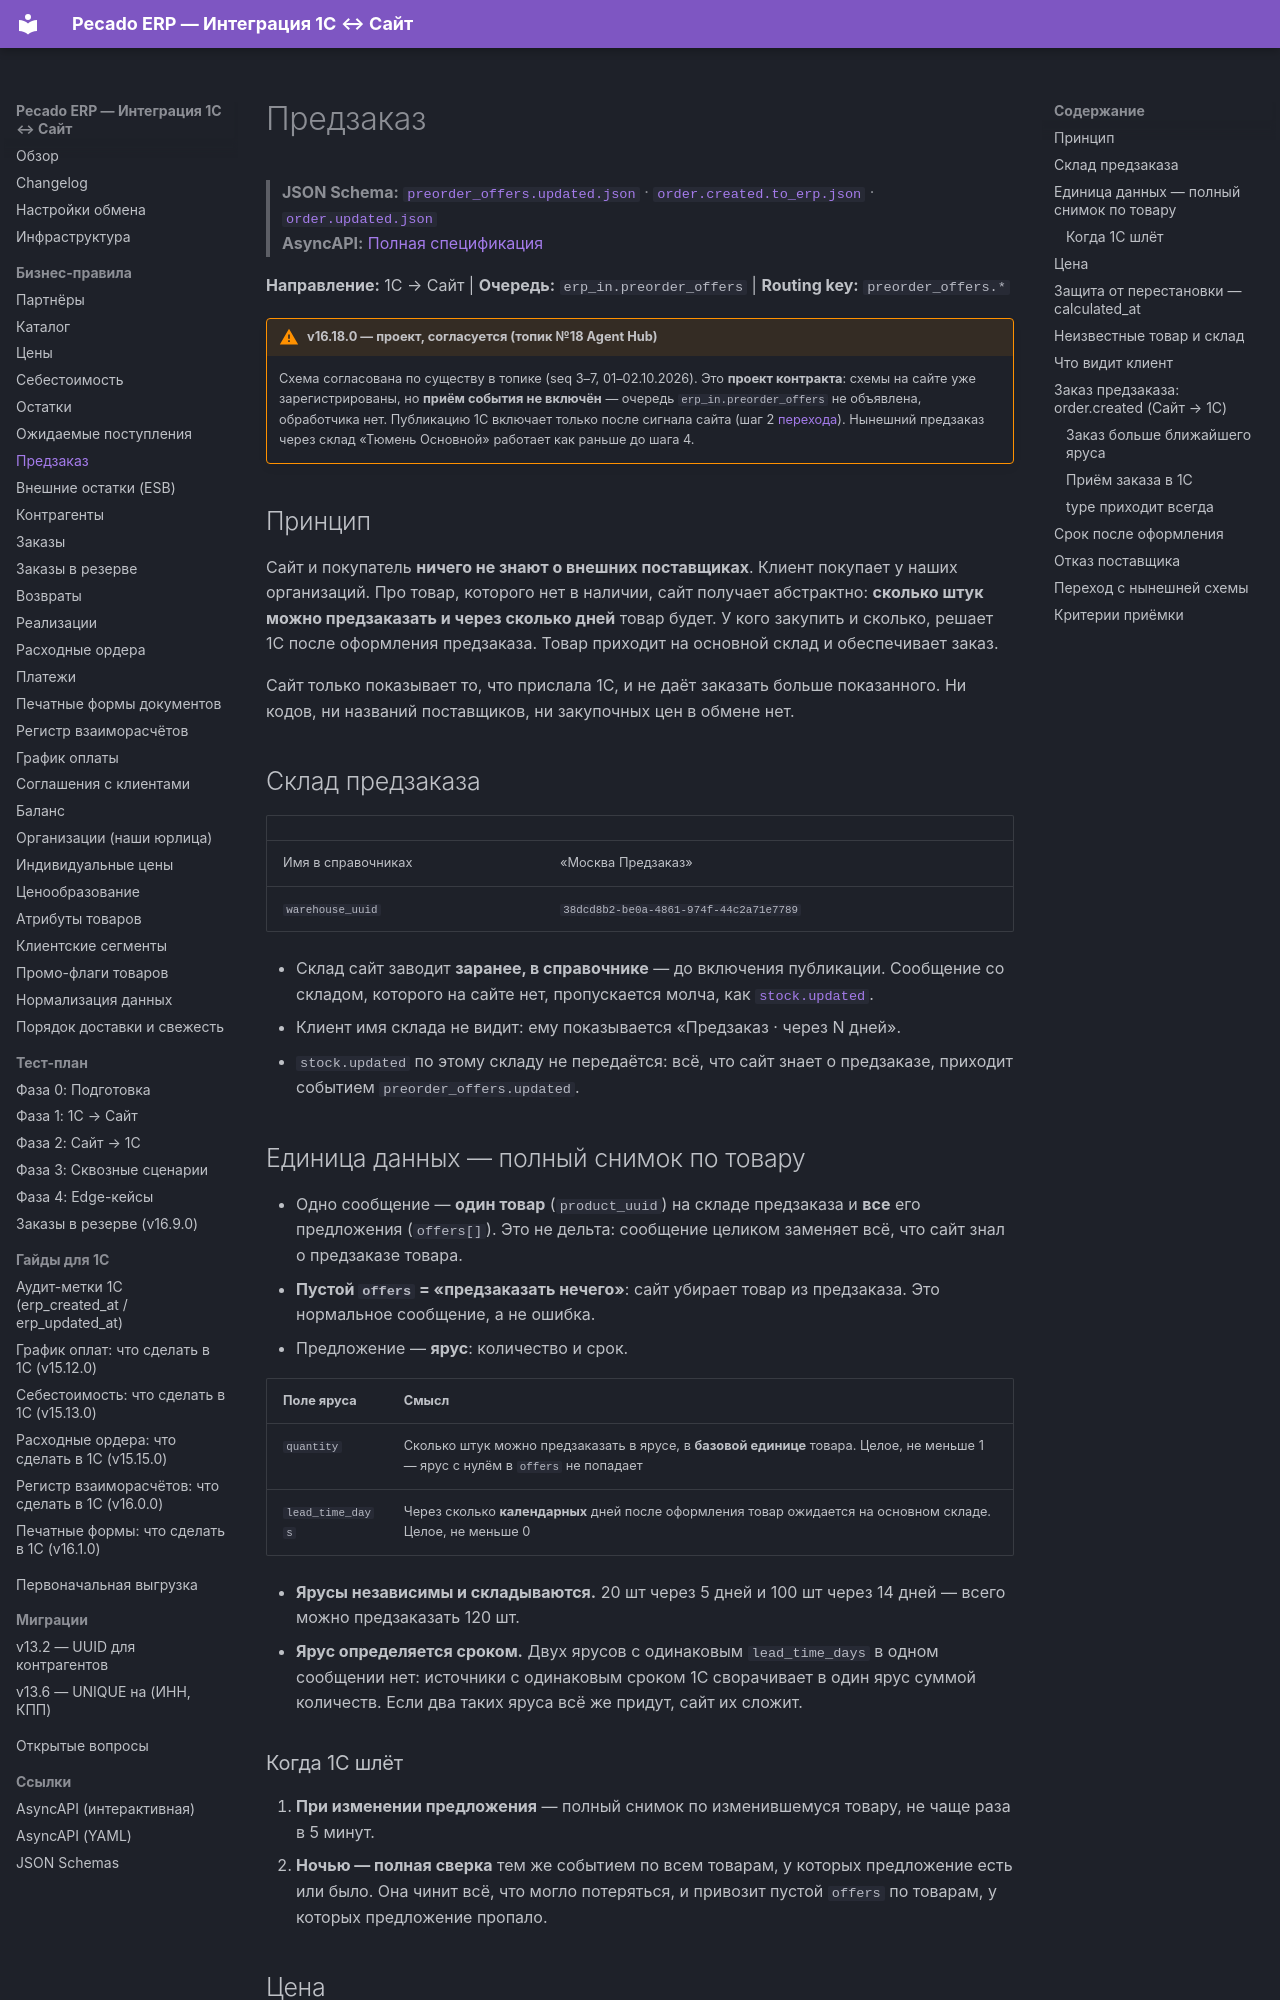

repository: savosik/pecado · page: rules/preorder-offers/index.html · generator: mkdocs

# Предзаказ

> **JSON Schema:** [`preorder_offers.updated.json`](/docs/erp/schemas/preorder_offers.updated.json) ·
> [`order.created.to_erp.json`](/docs/erp/schemas/order.created.to_erp.json) ·
> [`order.updated.json`](/docs/erp/schemas/order.updated.json)  
> **AsyncAPI:** [Полная спецификация](/docs/erp/spec.yaml)

**Направление:** 1С → Сайт | **Очередь:** `erp_in.preorder_offers` | **Routing key:** `preorder_offers.*`

!!! warning "v16.18.0 — проект, согласуется (топик №18 Agent Hub)"
    Схема согласована по существу в топике (seq 3–7, 01–02.10.2026). Это **проект контракта**:
    схемы на сайте уже зарегистрированы, но **приём события не включён** — очередь
    `erp_in.preorder_offers` не объявлена, обработчика нет. Публикацию 1С включает только
    после сигнала сайта (шаг 2 [перехода](#transition)). Нынешний предзаказ через склад
    «Тюмень Основной» работает как раньше до шага 4.

## Принцип

Сайт и покупатель **ничего не знают о внешних поставщиках**. Клиент покупает у наших
организаций. Про товар, которого нет в наличии, сайт получает абстрактно: **сколько штук
можно предзаказать и через сколько дней** товар будет. У кого закупить и сколько, решает
1С после оформления предзаказа. Товар приходит на основной склад и обеспечивает заказ.

Сайт только показывает то, что прислала 1С, и не даёт заказать больше показанного.
Ни кодов, ни названий поставщиков, ни закупочных цен в обмене нет.

## Склад предзаказа

| | |
|---|---|
| Имя в справочниках | «Москва Предзаказ» |
| `warehouse_uuid` | `38dcd8b2-be0a-4861-974f-44c2a71e7789` |

- Склад сайт заводит **заранее, в справочнике** — до включения публикации. Сообщение со
  складом, которого на сайте нет, пропускается молча, как [`stock.updated`](stocks.md).
- Клиент имя склада не видит: ему показывается «Предзаказ · через N дней».
- `stock.updated` по этому складу не передаётся: всё, что сайт знает о предзаказе, приходит
  событием `preorder_offers.updated`.

## Единица данных — полный снимок по товару

- Одно сообщение — **один товар** (`product_uuid`) на складе предзаказа и **все** его
  предложения (`offers[]`). Это не дельта: сообщение целиком заменяет всё, что сайт знал
  о предзаказе товара.
- **Пустой `offers` = «предзаказать нечего»**: сайт убирает товар из предзаказа. Это
  нормальное сообщение, а не ошибка.
- Предложение — **ярус**: количество и срок.

| Поле яруса | Смысл |
|---|---|
| `quantity` | Сколько штук можно предзаказать в ярусе, в **базовой единице** товара. Целое, не меньше 1 — ярус с нулём в `offers` не попадает |
| `lead_time_days` | Через сколько **календарных** дней после оформления товар ожидается на основном складе. Целое, не меньше 0 |

- **Ярусы независимы и складываются.** 20 шт через 5 дней и 100 шт через 14 дней — всего
  можно предзаказать 120 шт.
- **Ярус определяется сроком.** Двух ярусов с одинаковым `lead_time_days` в одном сообщении
  нет: источники с одинаковым сроком 1С сворачивает в один ярус суммой количеств. Если два
  таких яруса всё же придут, сайт их сложит.

### Когда 1С шлёт

1. **При изменении предложения** — полный снимок по изменившемуся товару, не чаще раза
   в 5 минут.
2. **Ночью — полная сверка** тем же событием по всем товарам, у которых предложение есть
   или было. Она чинит всё, что могло потеряться, и привозит пустой `offers` по товарам,
   у которых предложение пропало.
